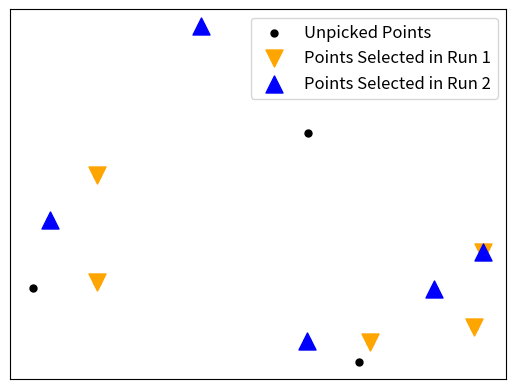

Here is the Python script that generated this plot: (Note: this script raises an exception after producing the figure.)
import matplotlib.pyplot as plt
import numpy as np



def NDSourceExample(attack):
    np.random.seed(42) 
    x_coordinates = np.random.rand(12) * 10
    y_coordinates = np.random.rand(12) * 10  
    
    np.random.seed(3)
    all_indices = list(range(12))
    np.random.shuffle(all_indices)
    
    if attack == "Restart":
        x_indices = all_indices[:5]
        o_indices = all_indices[4:9]
        label2 = 'Points Selected in Run 1'
        label3 = 'Points Selected in Run 2'
    elif attack == "Resource":
        x_indices = all_indices[:5]
        o_indices = all_indices[4:6]
        label2 = 'Points Selected (max_samples=5)'
        label3 = 'Points Selected (max_samples=2)'
    
        
    # x_indices = [0, 3, 6, 9]
    x_x = [x_coordinates[i] for i in x_indices]
    x_y = [y_coordinates[i] for i in x_indices]
    
    # o_indices = [1, 4, 7, 10]
    o_x = [x_coordinates[i] for i in o_indices]
    o_y = [y_coordinates[i] for i in o_indices]
    
    
    fig = plt.figure()
    plt.rcParams['figure.figsize'] = [7, 4]
    plt.scatter(x_coordinates, y_coordinates, marker='.', label='Unpicked Points', color="black", s=100)
    plt.scatter(x_x, x_y, marker='v', label=label2, color="orange", s=150)
    plt.scatter(o_x, o_y, marker='^', label=label3, color="blue", s=150)
    
    plt.xlabel('')
    plt.ylabel('')
    plt.xticks([])
    plt.yticks([])
    
    plt.legend(fontsize=12)
    
    plt.grid()
    plt.savefig("Fig/NDSource/"+attack+"_Cause.pdf", bbox_inches='tight')
    
    plt.show()

NDSourceExample("Restart")

NDSourceExample("Resource")
